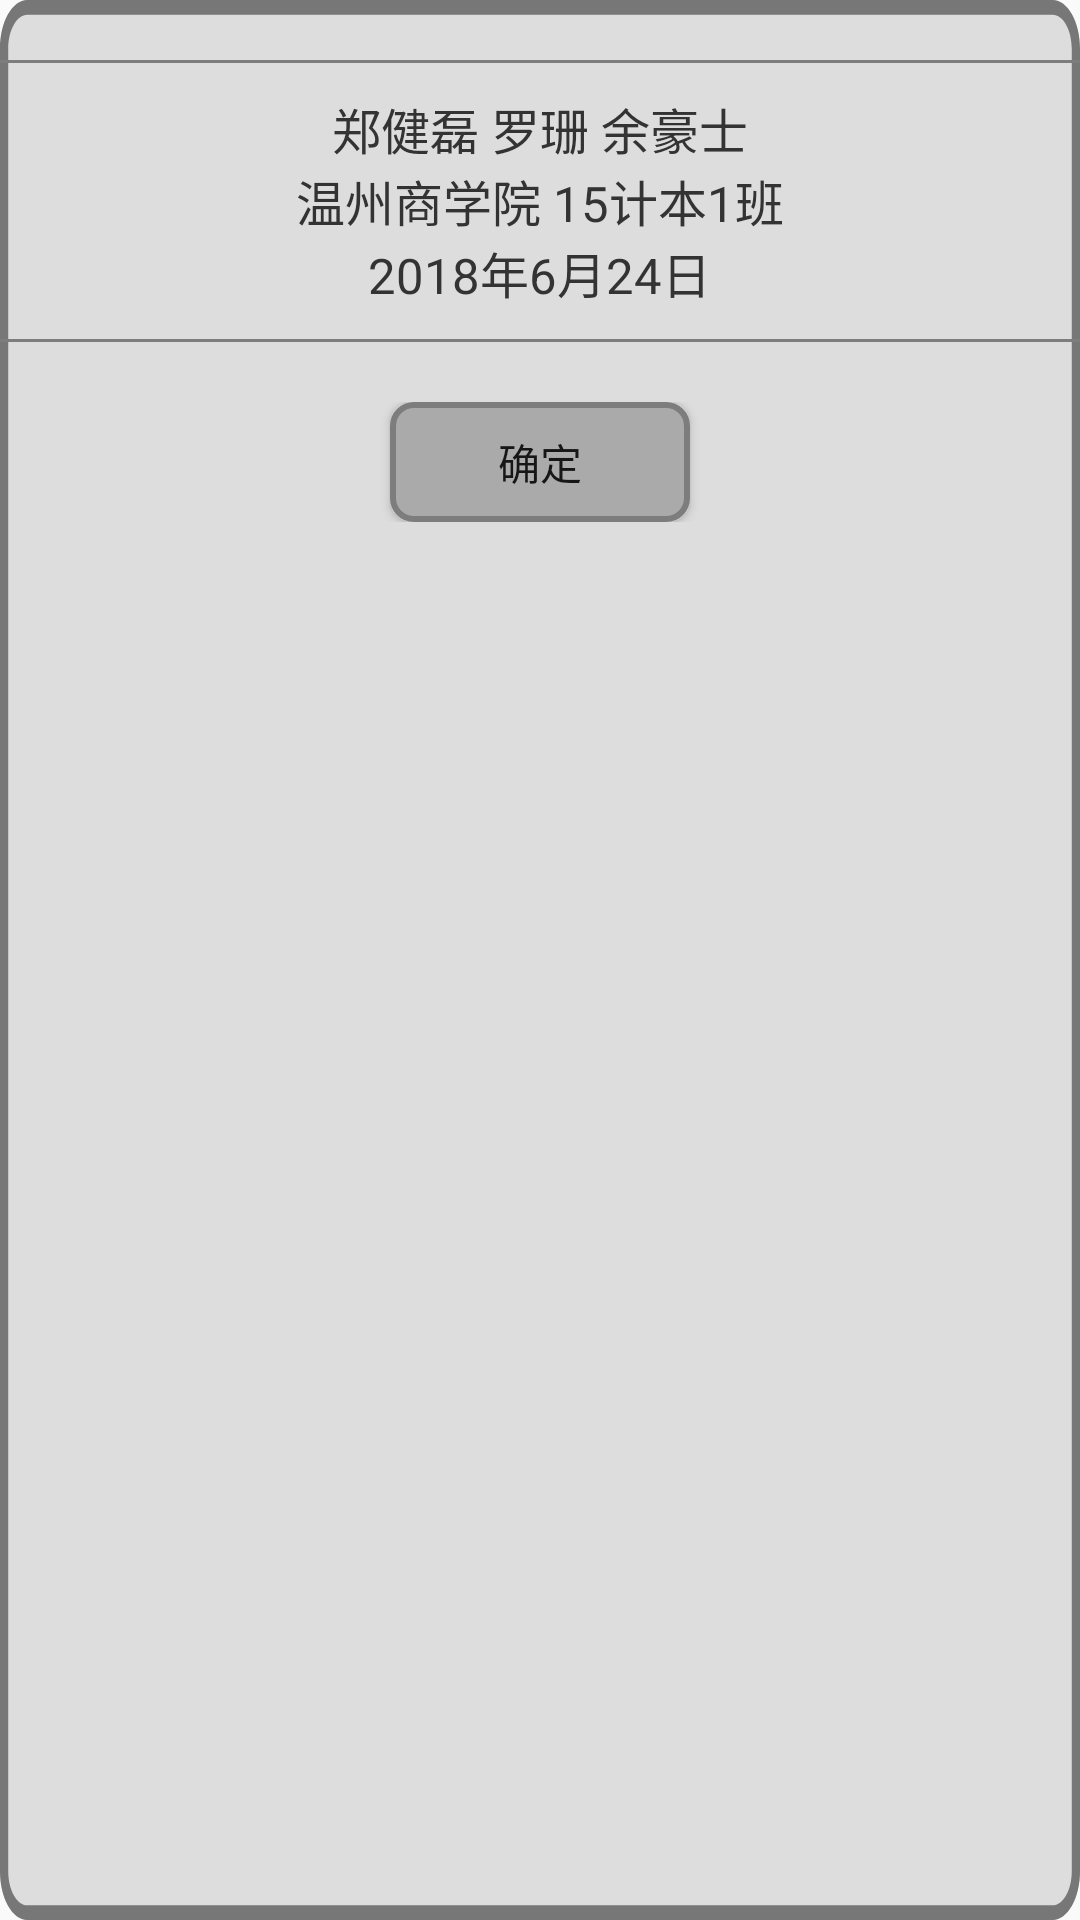

This screen was rendered from an Android layout file. Write that file and the resources it references.
<!-- AndroidManifest.xml: application theme AppTheme -->
<!-- res/layout/easter_egg.xml -->
<?xml version="1.0" encoding="utf-8"?>
<LinearLayout xmlns:android="http://schemas.android.com/apk/res/android"
    android:layout_width="250dp"
    android:layout_height="250dp"
    android:background="@drawable/ic_dialog"
    android:orientation="vertical"
    android:paddingTop="10dp">

    <ImageView
        android:layout_width="wrap_content"
        android:layout_height="@dimen/dialog_tittle_height"
        android:layout_gravity="center"
        android:src="@drawable/give_up_tittle" />

    <ImageView
        android:layout_width="match_parent"
        android:layout_height="wrap_content"
        android:layout_marginBottom="10dp"
        android:layout_marginTop="10dp"
        android:background="@drawable/under_line_black" />

    <TextView
        android:layout_width="wrap_content"
        android:layout_height="wrap_content"
        android:layout_gravity="center"
        android:text="郑健磊 罗珊 余豪士"
        android:textColor="@color/dialog_text"
        android:textSize="@dimen/dialog_tittle_size" />

    <TextView
        android:layout_width="wrap_content"
        android:layout_height="wrap_content"
        android:layout_gravity="center"
        android:text="温州商学院 15计本1班"
        android:textColor="@color/dialog_text"
        android:textSize="@dimen/dialog_tittle_size" />

    <TextView
        android:layout_width="wrap_content"
        android:layout_height="wrap_content"
        android:layout_gravity="center"
        android:text="2018年6月24日"
        android:textColor="@color/dialog_text"
        android:textSize="@dimen/dialog_tittle_size" />

    <ImageView
        android:layout_width="match_parent"
        android:layout_height="wrap_content"
        android:layout_marginBottom="10dp"
        android:layout_marginTop="10dp"
        android:background="@drawable/under_line_black" />

    <LinearLayout
        android:layout_width="match_parent"
        android:layout_height="wrap_content"
        android:layout_gravity="center"
        android:layout_margin="10dp"
        android:gravity="center"
        android:orientation="horizontal">

        <Button
            android:id="@+id/ok_btn"
            android:layout_width="100dp"
            android:layout_height="@dimen/dialog_button_height"
            android:layout_marginEnd="20dp"
            android:layout_marginStart="20dp"
            android:background="@drawable/button_frame"
            android:text="@string/determine"
            android:textSize="@dimen/dialog_button_text" />
    </LinearLayout>
</LinearLayout>
<!-- resources referenced by this layout -->
<resources>
  <color name="dialog_text">#333333</color>
  <dimen name="dialog_button_height">40dp</dimen>
  <dimen name="dialog_tittle_size">8pt</dimen>
  <!-- drawable button_frame (drawable) -->
  <?xml version="1.0" encoding="utf-8"?>
  <shape xmlns:android="http://schemas.android.com/apk/res/android"
      android:shape="rectangle">
  
      
      <corners android:radius="7dp" />
      
      
      <solid android:color="@color/button_background" />
      <stroke
          android:width="2dp"
          android:color="@color/button_frame" />
  </shape>
  <!-- drawable give_up_tittle: png bitmap (drawable, 96400 bytes) -->
  <!-- drawable ic_dialog (drawable) -->
  <vector xmlns:android="http://schemas.android.com/apk/res/android"
      android:width="1969dp"
      android:height="1969dp"
      android:viewportHeight="1969"
      android:viewportWidth="1969">
      <path
          android:name="圆角矩形 1"
          android:fillColor="#ddd"
          android:pathData="m50 0h1869c27.6 0 50 22.4 50 50v1869c0 27.6 -22.4 50 -50 50h-1869c-27.6 0 -50 -22.4 -50 -50v-1869c0 -27.6 22.4 -50 50 -50z" />
      <path
          android:name="圆角矩形 1"
          android:fillColor="#777"
          android:pathData="m1919 15c19.3 0 35 15.7 35 35v1869c0 19.3 -15.7 35 -35 35h-1869c-19.3 0 -35 -15.7 -35 -35v-1869c0 -19.3 15.7 -35 35 -35zm-1869 -15c-27.6 0 -50 22.4 -50 50v1869c0 27.6 22.4 50 50 50h1869c27.6 0 50 -22.4 50 -50v-1869c0 -27.6 -22.4 -50 -50 -50z" />
  </vector>
  <!-- drawable under_line_black (drawable) -->
  <?xml version="1.0" encoding="utf-8"?>
  <shape xmlns:android="http://schemas.android.com/apk/res/android"
      android:shape="rectangle">
  
      <solid android:color="@color/button_frame" />
  
      <size
          android:width="100dp"
          android:height="1dp" />
  </shape>
  <string name="determine">确定</string>
  <style name="AppTheme" parent="Theme.AppCompat.Light.DarkActionBar">
          
          <item name="colorPrimary">@color/colorPrimary</item>
          <item name="colorPrimaryDark">@color/colorPrimaryDark</item>
          <item name="colorAccent">@color/colorAccent</item>
      </style>
  <color name="button_background">#aaaaaa</color>
  <color name="button_frame">#7d7d7d</color>
  <color name="colorPrimary">#aaaaaa</color>
  <color name="colorPrimaryDark">#7d7d7d</color>
  <color name="colorAccent">#FF4081</color>
</resources>
